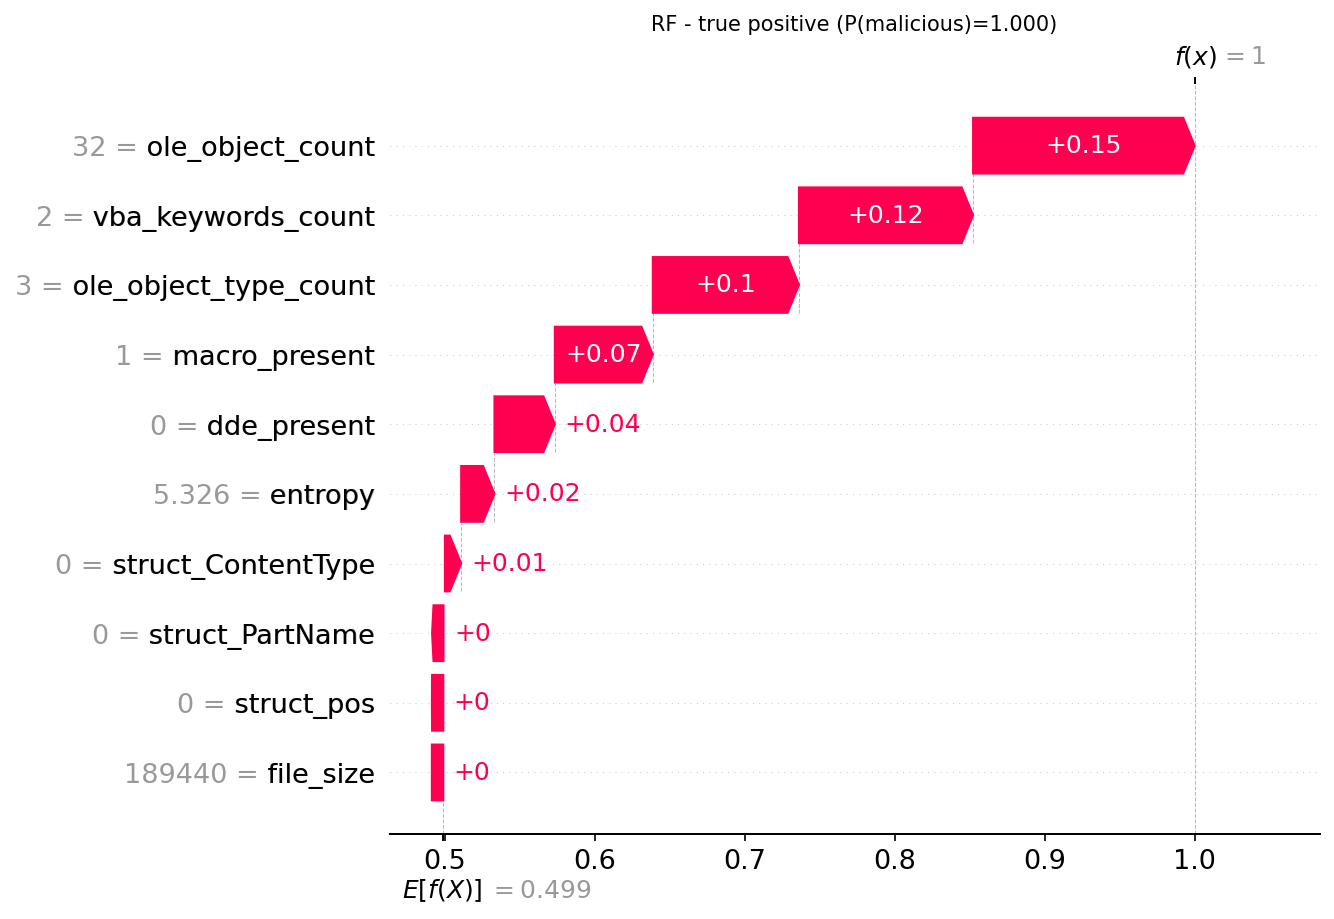

Source data for this figure (header and first rows):
actual, predicted, probability_malicious, feature, feature_value, shap_value
1, 1, 1.0, ole_object_count, 32.0, 0.1478
1, 1, 1.0, vba_keywords_count, 2.0, 0.1161
1, 1, 1.0, ole_object_type_count, 3.0, 0.0975
1, 1, 1.0, macro_present, 1.0, 0.06535
1, 1, 1.0, dde_present, 0.0, 0.04027
1, 1, 1.0, entropy, 5.326, 0.0222
1, 1, 1.0, struct_ContentType, 0.0, 0.01086
1, 1, 1.0, struct_PartName, 0.0, 0.0009428
1, 1, 1.0, struct_pos, 0.0, 0.0001346
1, 1, 1.0, file_size, 189440, 2.551614298822477e-05
